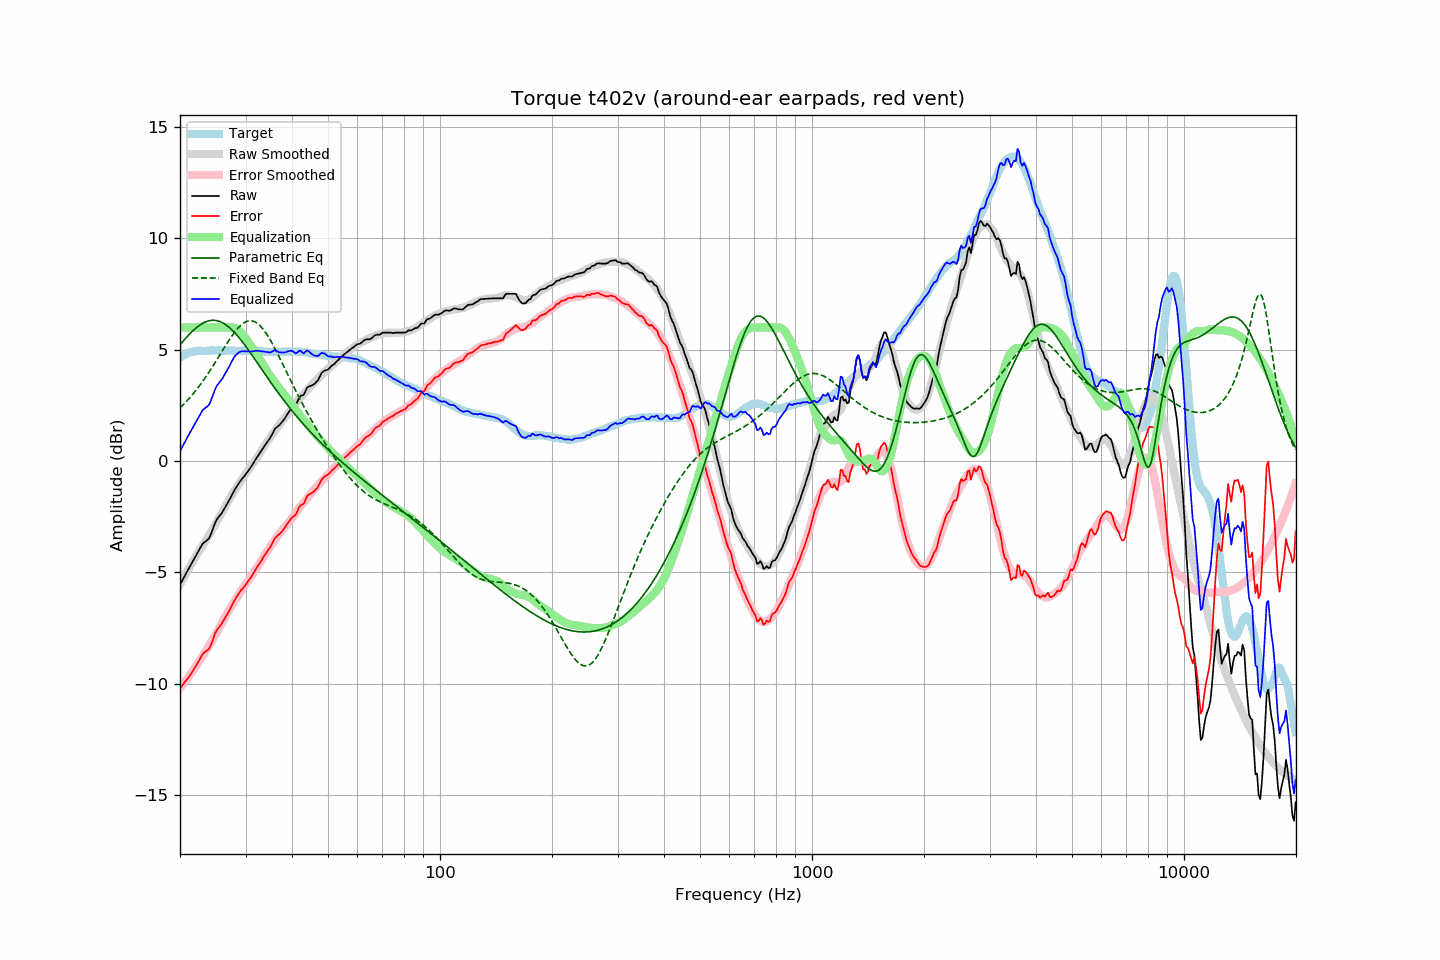

Values plotted in this chart, from the file beside it:
frequency, raw, error, smoothed, error_smoothed, equalization, parametric_eq, fixed_band_eq, equalized_raw, equalized_smoothed, target
20.00, -5.55, -10.19, -5.54, -10.21, 6.00, 5.22, 2.39, 0.45, 0.46, 4.64
20.20, -5.42, -10.11, -5.40, -10.11, 6.00, 5.31, 2.46, 0.58, 0.60, 4.69
20.40, -5.28, -10.02, -5.27, -10.01, 6.00, 5.39, 2.53, 0.72, 0.73, 4.74
20.61, -5.15, -9.92, -5.14, -9.92, 6.00, 5.47, 2.60, 0.85, 0.86, 4.77
20.81, -5.01, -9.83, -5.01, -9.82, 6.00, 5.56, 2.68, 0.99, 0.99, 4.82
21.02, -4.88, -9.74, -4.88, -9.72, 6.00, 5.63, 2.76, 1.12, 1.12, 4.86
21.23, -4.75, -9.63, -4.76, -9.61, 6.00, 5.71, 2.84, 1.25, 1.24, 4.88
21.44, -4.63, -9.53, -4.63, -9.51, 6.00, 5.78, 2.92, 1.37, 1.37, 4.90
21.66, -4.50, -9.42, -4.51, -9.41, 6.00, 5.85, 3.01, 1.50, 1.49, 4.92
21.87, -4.37, -9.30, -4.38, -9.30, 6.00, 5.92, 3.09, 1.63, 1.62, 4.93
22.09, -4.24, -9.19, -4.26, -9.20, 6.00, 5.98, 3.18, 1.76, 1.74, 4.95
22.31, -4.11, -9.07, -4.14, -9.09, 6.00, 6.04, 3.28, 1.89, 1.86, 4.96
22.54, -3.98, -8.94, -4.03, -8.98, 6.00, 6.09, 3.37, 2.02, 1.97, 4.96
22.76, -3.85, -8.81, -3.92, -8.88, 6.00, 6.14, 3.47, 2.15, 2.08, 4.96
22.99, -3.72, -8.67, -3.80, -8.76, 6.00, 6.18, 3.57, 2.28, 2.20, 4.95
23.22, -3.65, -8.60, -3.68, -8.65, 6.00, 6.22, 3.67, 2.35, 2.32, 4.95
23.45, -3.60, -8.55, -3.57, -8.53, 6.00, 6.25, 3.78, 2.40, 2.43, 4.95
23.69, -3.54, -8.50, -3.45, -8.41, 6.00, 6.28, 3.88, 2.46, 2.55, 4.96
23.92, -3.48, -8.43, -3.33, -8.29, 6.00, 6.30, 3.99, 2.52, 2.67, 4.96
24.16, -3.33, -8.29, -3.21, -8.17, 6.00, 6.32, 4.10, 2.67, 2.79, 4.97
24.40, -3.14, -8.11, -3.09, -8.05, 6.00, 6.32, 4.21, 2.86, 2.91, 4.97
24.65, -2.94, -7.91, -2.97, -7.93, 6.00, 6.32, 4.33, 3.06, 3.03, 4.96
24.89, -2.75, -7.71, -2.84, -7.81, 6.00, 6.32, 4.44, 3.25, 3.16, 4.96
25.14, -2.61, -7.57, -2.72, -7.68, 6.00, 6.31, 4.56, 3.39, 3.28, 4.96
25.39, -2.52, -7.49, -2.59, -7.55, 6.00, 6.29, 4.68, 3.48, 3.41, 4.97
25.65, -2.42, -7.39, -2.45, -7.42, 6.00, 6.26, 4.80, 3.58, 3.55, 4.97
25.91, -2.33, -7.29, -2.32, -7.28, 6.00, 6.23, 4.91, 3.67, 3.68, 4.96
26.16, -2.21, -7.17, -2.18, -7.15, 6.00, 6.19, 5.03, 3.79, 3.82, 4.96
26.43, -2.08, -7.04, -2.04, -7.01, 6.00, 6.15, 5.15, 3.92, 3.96, 4.96
26.69, -1.96, -6.92, -1.91, -6.88, 6.00, 6.10, 5.26, 4.04, 4.09, 4.96
26.96, -1.83, -6.80, -1.79, -6.75, 6.00, 6.04, 5.38, 4.17, 4.21, 4.97
27.23, -1.70, -6.67, -1.67, -6.63, 6.00, 5.98, 5.49, 4.30, 4.33, 4.97
27.50, -1.56, -6.53, -1.56, -6.52, 6.00, 5.91, 5.59, 4.44, 4.44, 4.97
27.77, -1.42, -6.37, -1.44, -6.40, 6.00, 5.84, 5.69, 4.58, 4.56, 4.96
28.05, -1.29, -6.25, -1.32, -6.28, 5.99, 5.77, 5.79, 4.70, 4.66, 4.96
28.33, -1.18, -6.12, -1.21, -6.16, 5.96, 5.69, 5.88, 4.78, 4.75, 4.95
28.62, -1.06, -6.01, -1.09, -6.05, 5.91, 5.61, 5.97, 4.85, 4.82, 4.94
28.90, -0.95, -5.90, -0.98, -5.93, 5.85, 5.52, 6.04, 4.90, 4.87, 4.95
29.19, -0.85, -5.79, -0.87, -5.83, 5.77, 5.43, 6.11, 4.93, 4.90, 4.94
29.48, -0.76, -5.72, -0.77, -5.72, 5.69, 5.34, 6.17, 4.93, 4.93, 4.96
29.78, -0.68, -5.63, -0.66, -5.61, 5.61, 5.24, 6.22, 4.92, 4.94, 4.95
30.08, -0.58, -5.54, -0.56, -5.51, 5.51, 5.14, 6.26, 4.93, 4.95, 4.96
30.38, -0.48, -5.43, -0.46, -5.41, 5.41, 5.04, 6.28, 4.93, 4.95, 4.95
30.68, -0.38, -5.33, -0.36, -5.31, 5.31, 4.94, 6.30, 4.93, 4.95, 4.95
30.99, -0.28, -5.23, -0.26, -5.20, 5.20, 4.84, 6.30, 4.92, 4.95, 4.95
31.30, -0.17, -5.12, -0.15, -5.10, 5.10, 4.74, 6.29, 4.93, 4.95, 4.95
31.61, -0.05, -4.99, -0.05, -4.99, 4.99, 4.63, 6.27, 4.94, 4.94, 4.94
31.93, 0.07, -4.87, 0.06, -4.88, 4.88, 4.53, 6.24, 4.95, 4.94, 4.94
32.24, 0.18, -4.75, 0.16, -4.77, 4.77, 4.42, 6.19, 4.96, 4.94, 4.93
32.57, 0.29, -4.65, 0.28, -4.66, 4.66, 4.32, 6.13, 4.95, 4.93, 4.94
32.89, 0.40, -4.54, 0.39, -4.54, 4.54, 4.21, 6.07, 4.94, 4.93, 4.94
33.22, 0.51, -4.42, 0.51, -4.42, 4.42, 4.11, 5.99, 4.93, 4.93, 4.93
33.55, 0.62, -4.30, 0.62, -4.30, 4.30, 4.00, 5.90, 4.92, 4.92, 4.93
33.89, 0.73, -4.18, 0.74, -4.18, 4.18, 3.89, 5.80, 4.91, 4.92, 4.91
34.23, 0.83, -4.09, 0.85, -4.07, 4.07, 3.79, 5.69, 4.90, 4.92, 4.92
34.57, 0.93, -3.98, 0.96, -3.96, 3.96, 3.69, 5.58, 4.89, 4.91, 4.91
34.92, 1.03, -3.88, 1.06, -3.85, 3.85, 3.58, 5.46, 4.88, 4.91, 4.91
35.27, 1.16, -3.75, 1.16, -3.75, 3.75, 3.48, 5.33, 4.91, 4.91, 4.91
35.62, 1.30, -3.60, 1.26, -3.65, 3.65, 3.38, 5.20, 4.95, 4.91, 4.90
35.97, 1.44, -3.46, 1.36, -3.54, 3.54, 3.28, 5.06, 4.99, 4.91, 4.90
... 635 more rows
